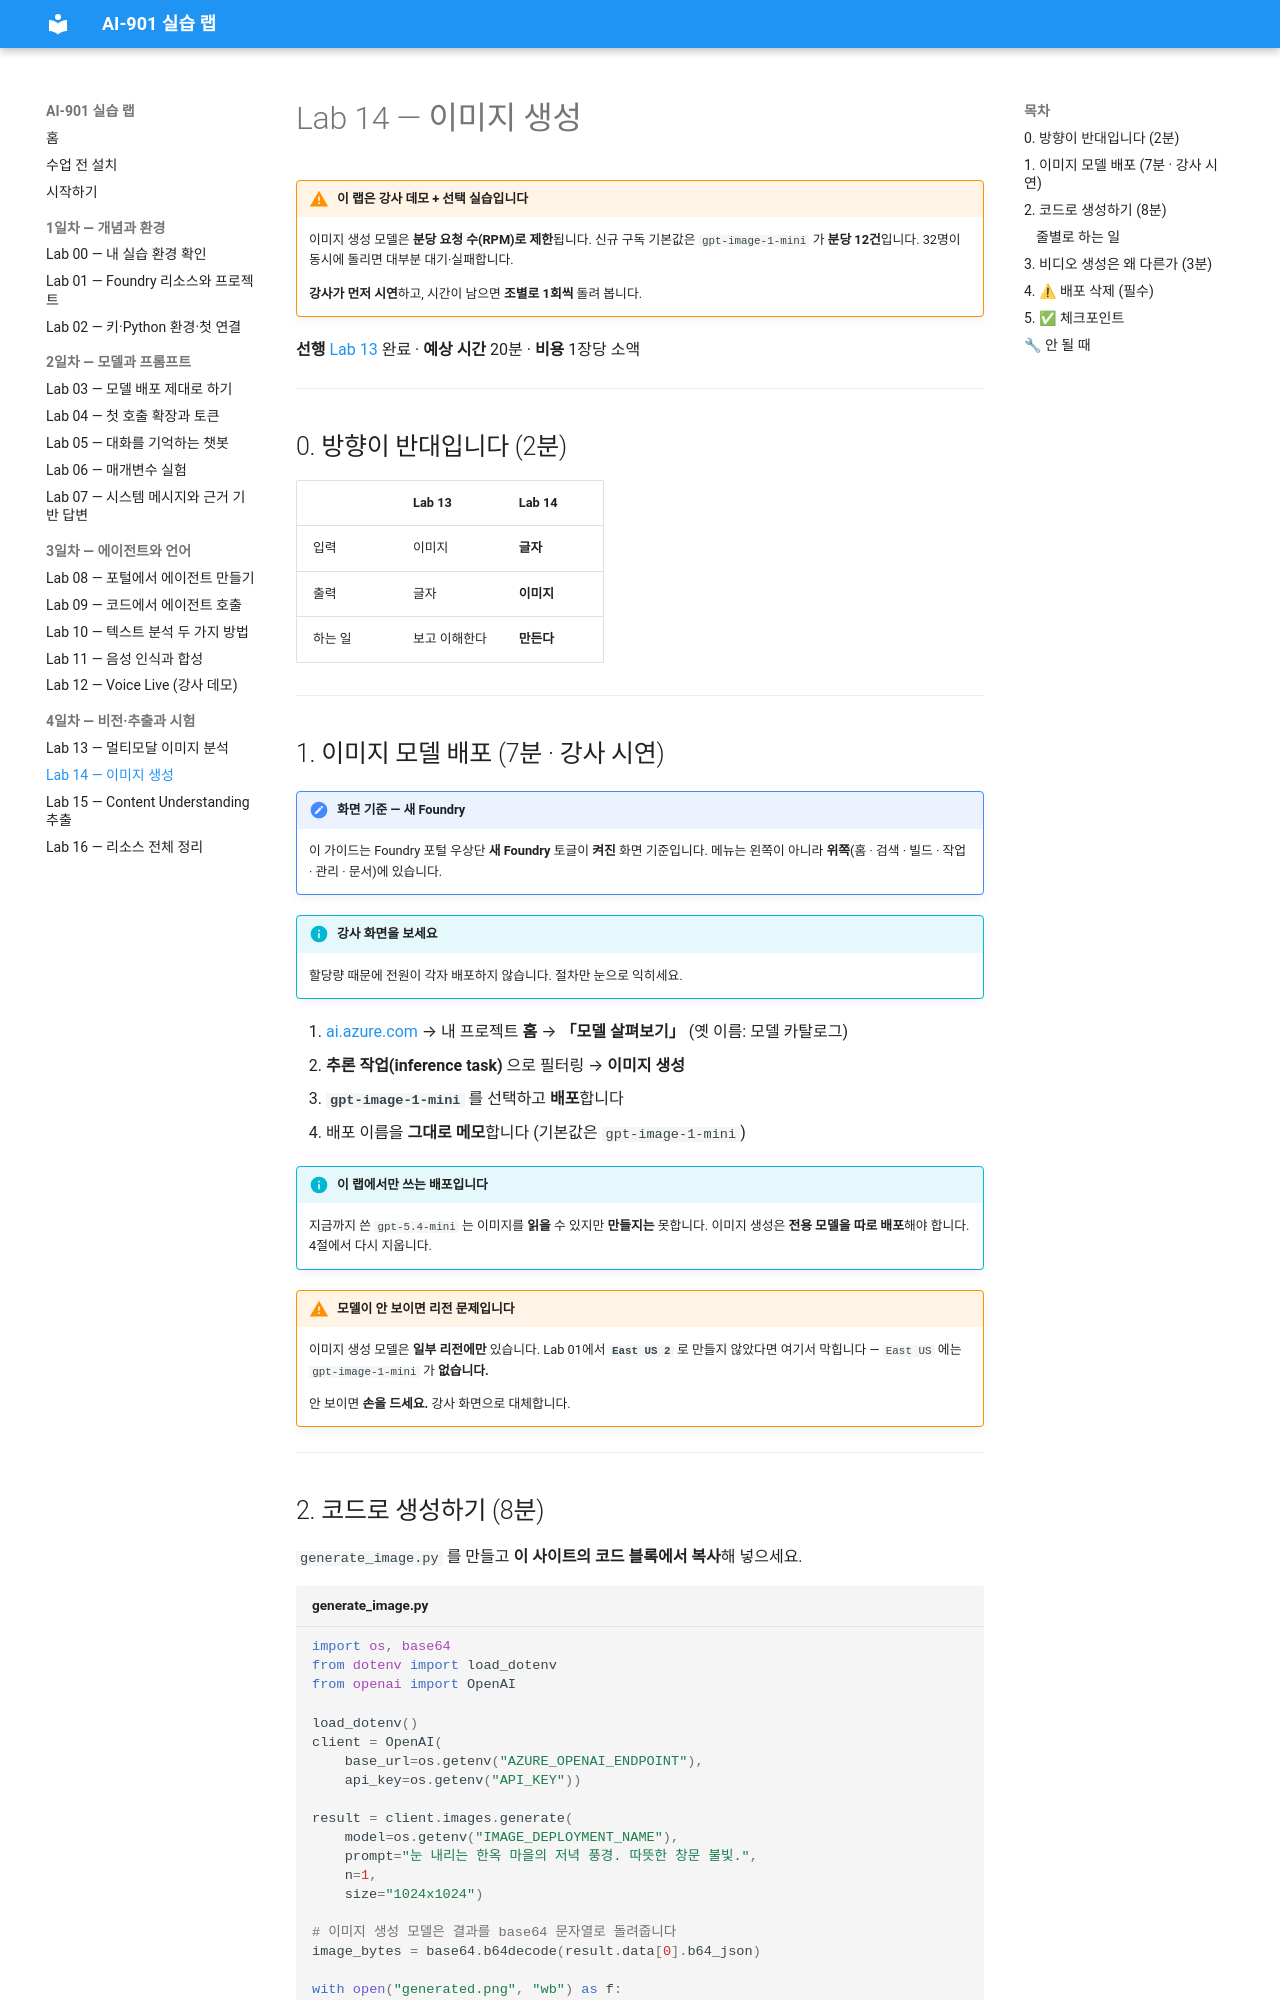

repository: skilleat-labs/ai901-labs · page: labs/lab14-image-generation/index.html · generator: mkdocs

# Lab 14 — 이미지 생성

!!! warning "이 랩은 강사 데모 + 선택 실습입니다"
    이미지 생성 모델은 **분당 요청 수(RPM)로 제한**됩니다.
    신규 구독 기본값은 `gpt-image-1-mini` 가 **분당 12건**입니다.
    32명이 동시에 돌리면 대부분 대기·실패합니다.

    **강사가 먼저 시연**하고, 시간이 남으면 **조별로 1회씩** 돌려 봅니다.

**선행** [Lab 13](lab13-multimodal-image.md) 완료 · **예상 시간** 20분 · **비용** 1장당 소액

---

## 0. 방향이 반대입니다 (2분)

| | Lab 13 | Lab 14 |
|---|---|---|
| 입력 | 이미지 | **글자** |
| 출력 | 글자 | **이미지** |
| 하는 일 | 보고 이해한다 | **만든다** |

---

## 1. 이미지 모델 배포 (7분 · 강사 시연)
!!! note "화면 기준 — 새 Foundry"
    이 가이드는 Foundry 포털 우상단 **새 Foundry** 토글이 **켜진** 화면 기준입니다.
    메뉴는 왼쪽이 아니라 **위쪽**(홈 · 검색 · 빌드 · 작업 · 관리 · 문서)에 있습니다.


!!! info "강사 화면을 보세요"
    할당량 때문에 전원이 각자 배포하지 않습니다. 절차만 눈으로 익히세요.

1. [ai.azure.com](https://ai.azure.com) → 내 프로젝트 **홈** → **「모델 살펴보기」** (옛 이름: 모델 카탈로그)
2. **추론 작업(inference task)** 으로 필터링 → **이미지 생성**
3. **`gpt-image-1-mini`** 를 선택하고 **배포**합니다
4. 배포 이름을 **그대로 메모**합니다 (기본값은 `gpt-image-1-mini`)

!!! info "이 랩에서만 쓰는 배포입니다"
    지금까지 쓴 `gpt-5.4-mini` 는 이미지를 **읽을** 수 있지만 **만들지는** 못합니다.
    이미지 생성은 **전용 모델을 따로 배포**해야 합니다. 4절에서 다시 지웁니다.

!!! warning "모델이 안 보이면 리전 문제입니다"
    이미지 생성 모델은 **일부 리전에만** 있습니다.
    Lab 01에서 **`East US 2`** 로 만들지 않았다면 여기서 막힙니다 —
    `East US` 에는 `gpt-image-1-mini` 가 **없습니다.**

    안 보이면 **손을 드세요.** 강사 화면으로 대체합니다.

---
